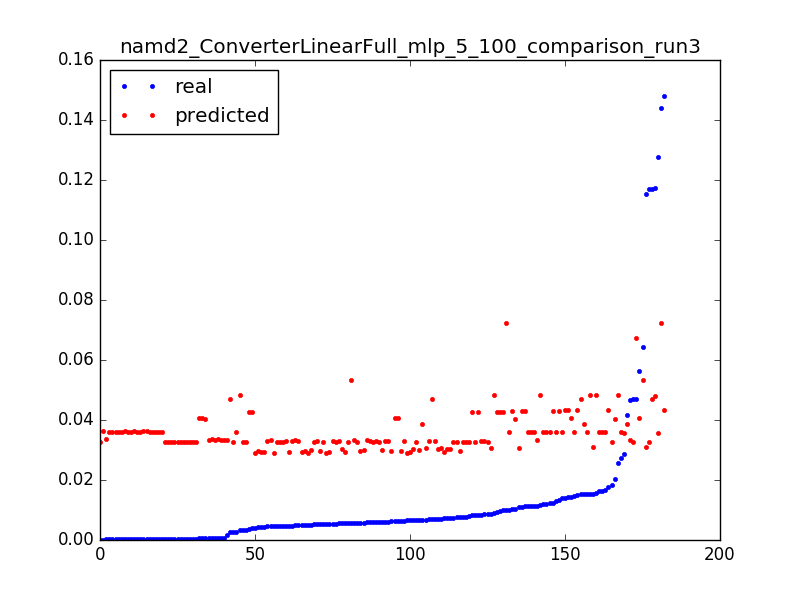

The file beside this chart, header and first rows:
0.0039999490405037965, 0.0425013875179, 0.050955414012738856
0.006744, 0.03861, 0.003185
0.04158, 0.03868, 0.006369
0.0154, 0.03876, 0.009554
0.02575, 0.0483, 0.003185
0.01542, 0.04834, 0.006369
0.01167, 0.04838, 0.009554
0.04684, 0.03282, 0.003185
0.007748, 0.0328, 0.006369
0.007628, 0.03279, 0.009554
0.002707, 0.03278, 0.01274
0.0003842, 0.03277, 0.01592
0.0003705, 0.03277, 0.01911
0.0003842, 0.03276, 0.02229
0.0003704, 0.03275, 0.02548
0.0003831, 0.03274, 0.02866
0.0003714, 0.03274, 0.03185
0.0003832, 0.03272, 0.03503
0.0003713, 0.03271, 0.03822
0.008142, 0.03269, 0.0414
0.004704, 0.03268, 0.04459
0.003469, 0.03266, 0.04777
0.005453, 0.03265, 0.05096
0.003417, 0.03263, 0.05414
0.0003769, 0.03262, 0.05732
0.0003773, 0.0326, 0.06051
0.0003774, 0.03259, 0.06369
7.9281349299035e-05, 0.03258, 0.06688
0.02748, 0.03588, 0.003185
0.0003661, 0.0359, 0.006369
0.0003597, 0.03592, 0.009554
0.0003663, 0.03593, 0.01274
0.0003601, 0.03595, 0.01592
0.000367, 0.03597, 0.01911
0.0003669, 0.03598, 0.02229
0.0003668, 0.036, 0.02548
0.0003602, 0.03602, 0.02866
0.0003601, 0.03603, 0.03185
0.0003611, 0.03605, 0.03503
0.0003541, 0.03607, 0.03822
0.00036, 0.0361, 0.0414
0.0003599, 0.03613, 0.04459
0.00036, 0.03615, 0.04777
0.0003623, 0.03618, 0.05096
0.0003647, 0.0362, 0.05414
0.0003601, 0.03623, 0.05732
0.0003601, 0.03626, 0.06051
0.0001471, 0.03628, 0.06369
0.04693, 0.06726, 0.003185
0.06431, 0.05338, 0.003185
0.005662, 0.05343, 0.006369
0.04652, 0.03328, 0.003185
0.0006125, 0.03332, 0.006369
0.000612, 0.03336, 0.009554
0.000611, 0.0334, 0.01274
0.0006031, 0.03344, 0.01592
0.01147, 0.03348, 0.01911
0.0006114, 0.03352, 0.02229
0.0006065, 0.03357, 0.02548
0.0002433, 0.03361, 0.02866
0.05618, 0.04082, 0.003185
... 122 more rows
